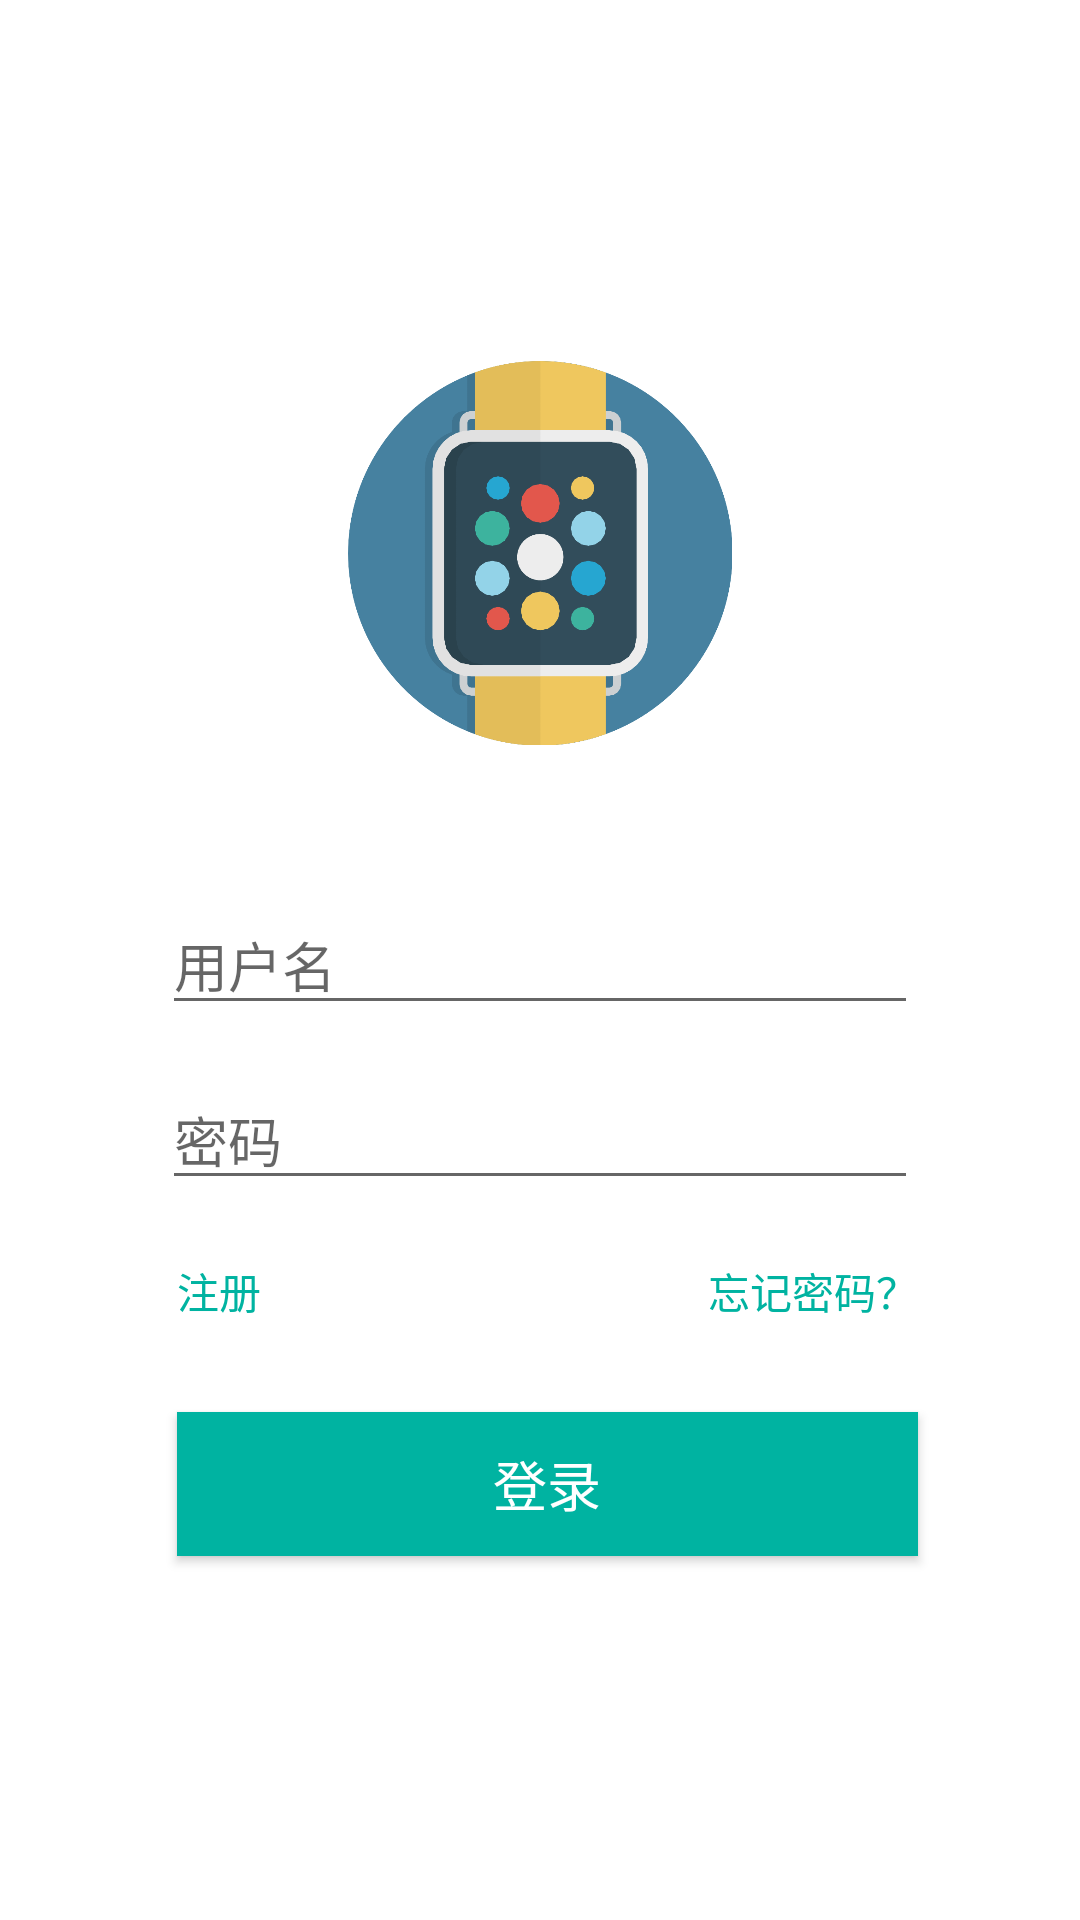

Android layout source for this screen:
<!-- AndroidManifest.xml: application theme AppTheme -->
<!-- res/layout/fragment_login.xml -->
<RelativeLayout xmlns:android="http://schemas.android.com/apk/res/android"
    xmlns:tools="http://schemas.android.com/tools"
    android:layout_width="match_parent"
    android:layout_height="match_parent"
    tools:context="com.tau.blwatch.fragment.LoginFragment">

    
    <ImageView
        android:layout_width="128dp"
        android:layout_height="128dp"
        android:id="@+id/imageView_account"
        android:src="@drawable/smart_watch_833px"
        android:layout_above="@+id/login_user_id"
        android:layout_centerHorizontal="true"
        android:layout_marginBottom="50dp" />

    <EditText
        android:layout_width="wrap_content"
        android:layout_height="wrap_content"
        android:id="@+id/login_user_id"

        android:ems="12"
        android:maxEms="12"
        android:maxLines="1"
        android:hint="@string/text_hint_login_id"
        android:layout_centerVertical="true"
        android:layout_centerHorizontal="true" />

    <EditText
        android:layout_width="wrap_content"
        android:layout_height="wrap_content"
        android:id="@+id/login_user_passwd"
        android:layout_below="@+id/login_user_id"
        android:layout_centerHorizontal="true"
        android:layout_marginTop="15dp"

        android:inputType="textPassword"
        android:ems="12"
        android:maxEms="12"
        android:maxLength="16"
        android:maxLines="1"
        android:hint="@string/text_hint_login_password" />

    <TextView
        android:layout_width="wrap_content"
        android:layout_height="wrap_content"
        android:textAppearance="?android:attr/textAppearanceSmall"
        android:text="注册"
        android:id="@+id/textView_LoginToRegist"
        android:layout_marginTop="20dp"
        android:layout_below="@+id/login_user_passwd"
        android:layout_alignLeft="@+id/login_user_passwd"
        android:layout_alignStart="@+id/login_user_passwd"
        android:layout_marginLeft="5dp"

        android:clickable="true"
        android:textColor="#00b3a1"/>

    <Button
        android:layout_width="wrap_content"
        android:layout_height="wrap_content"
        android:text="@string/button_login"
        android:id="@+id/login_button"
        android:textColor="#ffffff"
        android:background="#00b3a1"
        android:textSize="18sp"
        android:layout_marginTop="30dp"
        android:layout_below="@+id/textView_LoginToRegist"
        android:layout_alignRight="@+id/login_user_passwd"
        android:layout_alignEnd="@+id/login_user_passwd"
        android:layout_alignLeft="@+id/textView_LoginToRegist"
        android:layout_alignStart="@+id/textView_LoginToRegist" />

    <TextView
        android:layout_width="wrap_content"
        android:layout_height="wrap_content"
        android:textAppearance="?android:attr/textAppearanceSmall"
        android:text="忘记密码？"
        android:id="@+id/textView_LoginToFindPW"
        android:layout_marginLeft="5dp"
        android:clickable="true"
        android:textColor="#00b3a1"
        android:layout_alignTop="@+id/textView_LoginToRegist"
        android:layout_alignEnd="@+id/login_button" />

</RelativeLayout>
<!-- resources referenced by this layout -->
<resources>
  <color name="colorPrimary">#3F51B5</color>
  <color name="miGray">#5f666f</color>
  <color name="pureBlack">#000000</color>
  <color name="pureWhite">#FFFFFF</color>
  <dimen name="fab_margin">16dp</dimen>
  <!-- drawable smart_watch_833px: png bitmap (drawable, 46173 bytes) -->
  <!-- mipmap ic_launcher: png bitmap (mipmap-hdpi, 5339 bytes) -->
  <string name="button_login">登录</string>
  <string name="description_login_logo_image">应用LOGO</string>
  <string name="text_hint_login_id">用户名</string>
  <string name="text_hint_login_password">密码</string>
</resources>
